Run: headless pygame with SDL's dummy video driver; simulated clock (each Clock.tick advances the game by its frame time, no real sleeping); random seed 0; keys injected as events and as key.get_pressed() state; mouse plan: one left click at the window centre at the start of phase 2, then a move to the lower-right quarter at the start of phase 3.
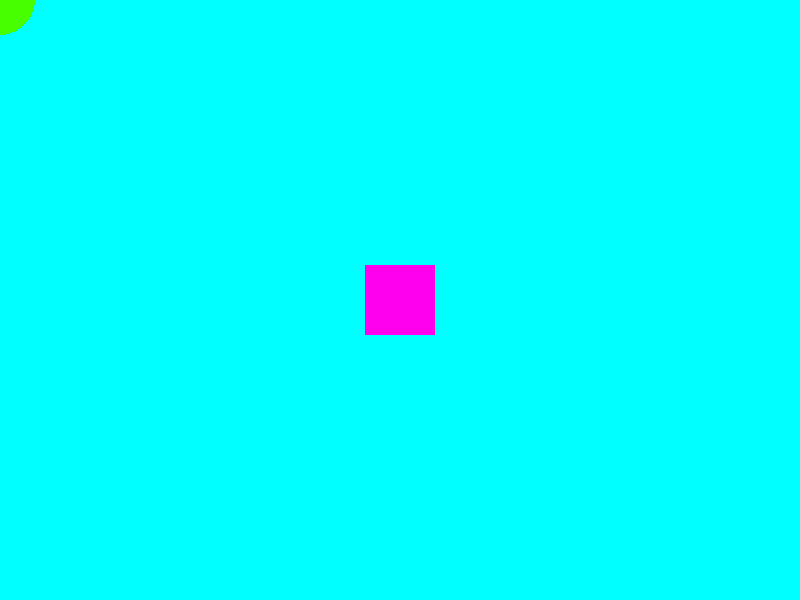
Frame 1 of 4 · flips 1–60 · no input
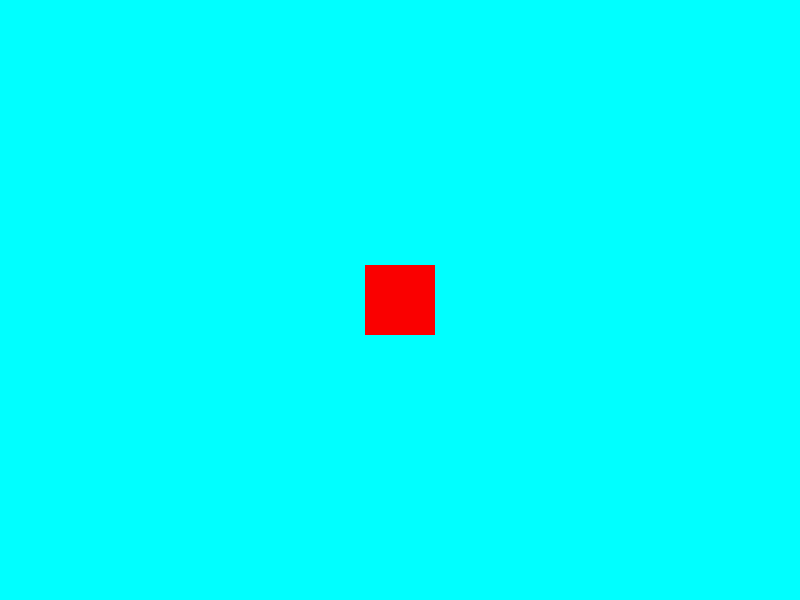
Frame 2 of 4 · flips 61–180 · clicked the window centre · tapped SPACE, RETURN · held RIGHT (→), D
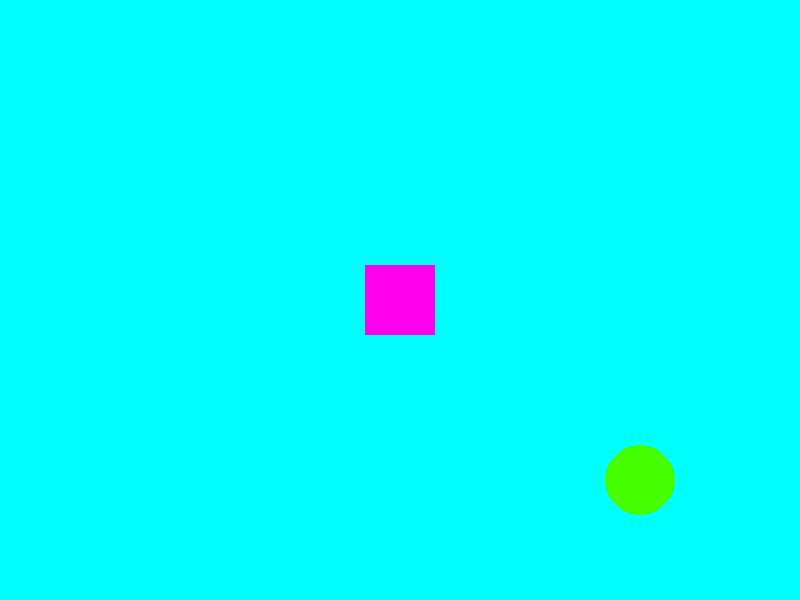
Frame 3 of 4 · flips 181–300 · moved the mouse to the lower-right quarter · held DOWN (↓), S
Frame 4 of 4 · flips 301–420 · held LEFT (←), A, UP (↑), W · screen unchanged from frame 3, image omitted

The pygame program that drew these frames:

import pygame
import sys

W = 800
H = 600
collide = False
# Квадрат
rect_size = w, h = 70, 70
rect_pos = ((W - w) // 2, (H - h) // 2)

# Круг
circle_radius = 35
circle_pos = (0, 0)

# цвета
RED = (250, 0, 0)
BLUE = (255, 0, 238)
GREEN = (72, 255, 0)
BG = (0, 255, 255)

pygame.init()
pygame.display.set_caption('♂Dungeon master♂')
pygame.mouse.set_visible(True)
screen = pygame.display.set_mode((W, H))

while True:
    for e in pygame.event.get():
        if e.type == pygame.QUIT:
            sys.exit(0)
        elif e.type == pygame.MOUSEMOTION:
            circle_pos = e.pos

    screen.fill(BG)

    rect1 = pygame.draw.circle(screen, GREEN, circle_pos, circle_radius)
    rect2 = pygame.draw.rect(screen, RED if collide is True else BLUE, (rect_pos, rect_size))

    if rect1.colliderect(rect2): # Столкновение
      
        collide = True
    else:
        collide = False

    pygame.display.update()
